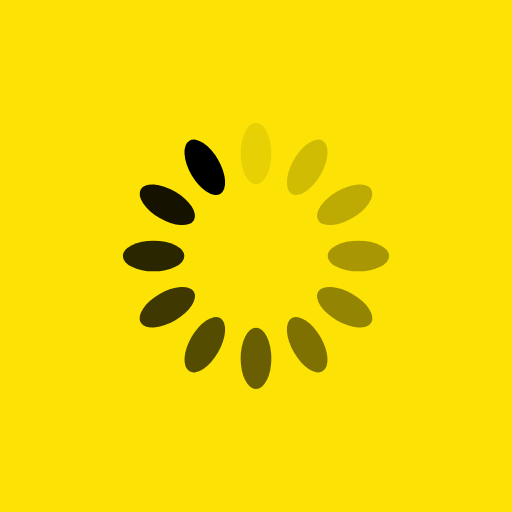
t = 0.00 s
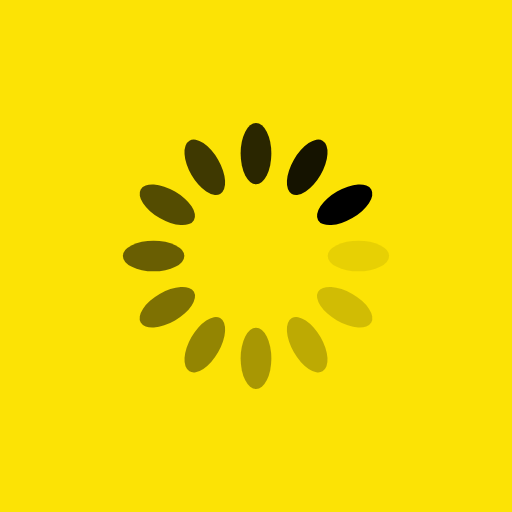
t = 0.25 s
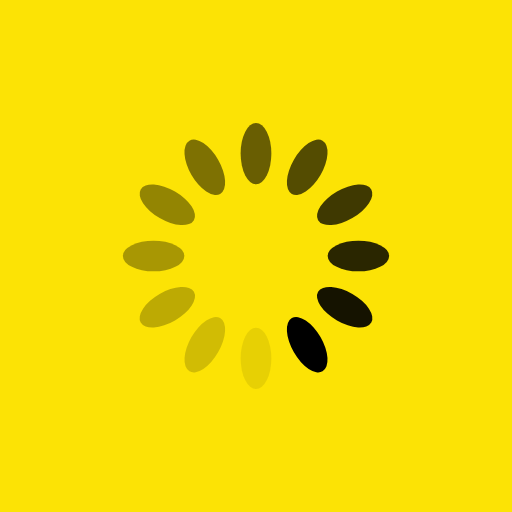
t = 0.50 s
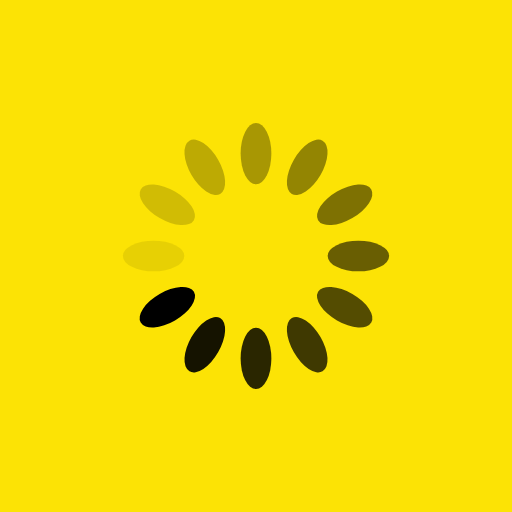
t = 0.75 s

The animated SVG that drew these frames (rendered in a browser with its animation timeline set to each time). Animation: 12 SMIL elements (animate=12); one cycle of 1.00 s, repeats indefinitely.

<svg xmlns="http://www.w3.org/2000/svg" viewBox="0 0 100 100" preserveAspectRatio="xMidYMid" width="255" height="255" style="shape-rendering: auto; display: block; background: rgb(252, 227, 5);" xmlns:xlink="http://www.w3.org/1999/xlink"><g><g transform="rotate(0 50 50)">
  <rect fill="#000000" height="12" width="6" ry="6" rx="3" y="24" x="47">
    <animate repeatCount="indefinite" begin="-0.9166666666666666s" dur="1s" keyTimes="0;1" values="1;0" attributeName="opacity"></animate>
  </rect>
</g><g transform="rotate(30 50 50)">
  <rect fill="#000000" height="12" width="6" ry="6" rx="3" y="24" x="47">
    <animate repeatCount="indefinite" begin="-0.8333333333333334s" dur="1s" keyTimes="0;1" values="1;0" attributeName="opacity"></animate>
  </rect>
</g><g transform="rotate(60 50 50)">
  <rect fill="#000000" height="12" width="6" ry="6" rx="3" y="24" x="47">
    <animate repeatCount="indefinite" begin="-0.75s" dur="1s" keyTimes="0;1" values="1;0" attributeName="opacity"></animate>
  </rect>
</g><g transform="rotate(90 50 50)">
  <rect fill="#000000" height="12" width="6" ry="6" rx="3" y="24" x="47">
    <animate repeatCount="indefinite" begin="-0.6666666666666666s" dur="1s" keyTimes="0;1" values="1;0" attributeName="opacity"></animate>
  </rect>
</g><g transform="rotate(120 50 50)">
  <rect fill="#000000" height="12" width="6" ry="6" rx="3" y="24" x="47">
    <animate repeatCount="indefinite" begin="-0.5833333333333334s" dur="1s" keyTimes="0;1" values="1;0" attributeName="opacity"></animate>
  </rect>
</g><g transform="rotate(150 50 50)">
  <rect fill="#000000" height="12" width="6" ry="6" rx="3" y="24" x="47">
    <animate repeatCount="indefinite" begin="-0.5s" dur="1s" keyTimes="0;1" values="1;0" attributeName="opacity"></animate>
  </rect>
</g><g transform="rotate(180 50 50)">
  <rect fill="#000000" height="12" width="6" ry="6" rx="3" y="24" x="47">
    <animate repeatCount="indefinite" begin="-0.4166666666666667s" dur="1s" keyTimes="0;1" values="1;0" attributeName="opacity"></animate>
  </rect>
</g><g transform="rotate(210 50 50)">
  <rect fill="#000000" height="12" width="6" ry="6" rx="3" y="24" x="47">
    <animate repeatCount="indefinite" begin="-0.3333333333333333s" dur="1s" keyTimes="0;1" values="1;0" attributeName="opacity"></animate>
  </rect>
</g><g transform="rotate(240 50 50)">
  <rect fill="#000000" height="12" width="6" ry="6" rx="3" y="24" x="47">
    <animate repeatCount="indefinite" begin="-0.25s" dur="1s" keyTimes="0;1" values="1;0" attributeName="opacity"></animate>
  </rect>
</g><g transform="rotate(270 50 50)">
  <rect fill="#000000" height="12" width="6" ry="6" rx="3" y="24" x="47">
    <animate repeatCount="indefinite" begin="-0.16666666666666666s" dur="1s" keyTimes="0;1" values="1;0" attributeName="opacity"></animate>
  </rect>
</g><g transform="rotate(300 50 50)">
  <rect fill="#000000" height="12" width="6" ry="6" rx="3" y="24" x="47">
    <animate repeatCount="indefinite" begin="-0.08333333333333333s" dur="1s" keyTimes="0;1" values="1;0" attributeName="opacity"></animate>
  </rect>
</g><g transform="rotate(330 50 50)">
  <rect fill="#000000" height="12" width="6" ry="6" rx="3" y="24" x="47">
    <animate repeatCount="indefinite" begin="0s" dur="1s" keyTimes="0;1" values="1;0" attributeName="opacity"></animate>
  </rect>
</g><g></g></g><!-- [ldio] generated by https://loading.io --></svg>